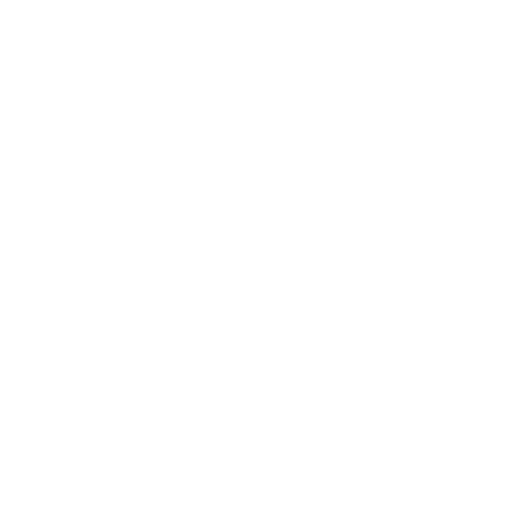
t = 0.00 s
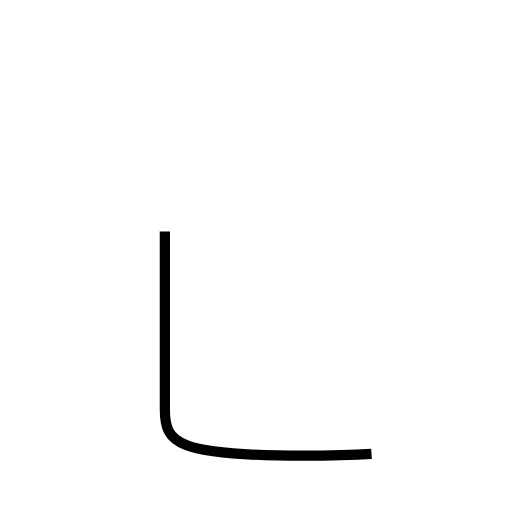
t = 1.20 s
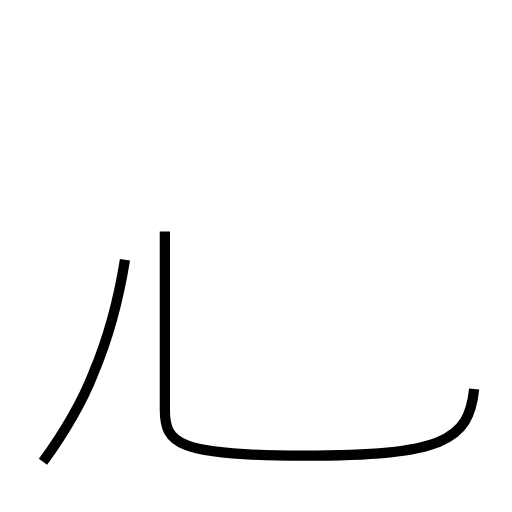
t = 2.24 s
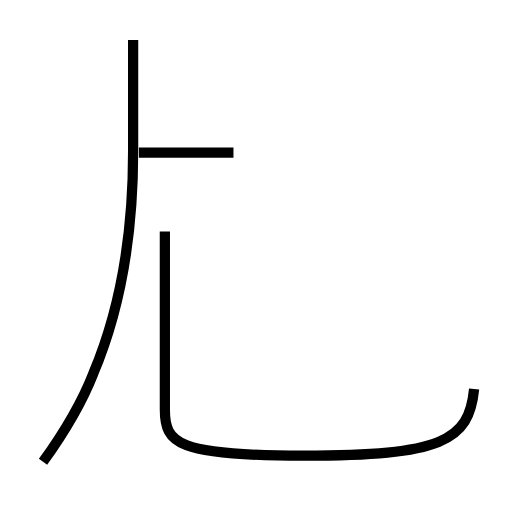
t = 3.17 s
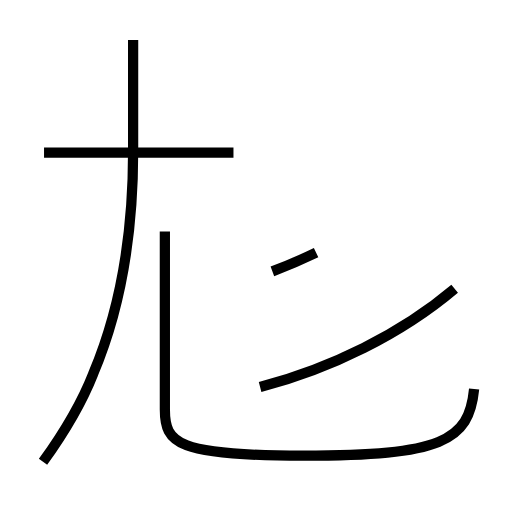
t = 4.23 s
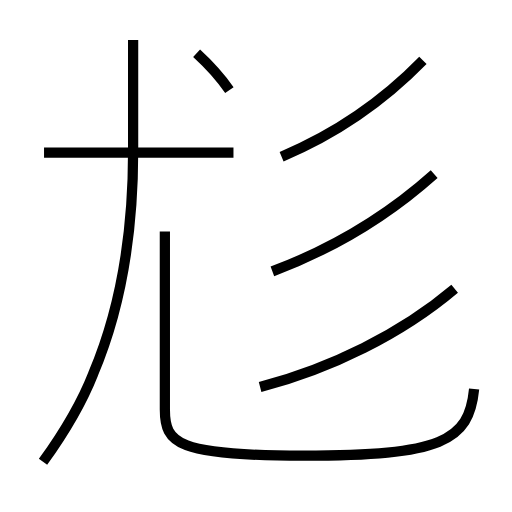
t = 5.29 s

The animated SVG that drew these frames (rendered in a browser with its animation timeline set to each time). Animation: 7 SMIL elements (animate=7); one cycle of 5.29 s.

<?xml version='1.0' encoding='utf-8'?>
<svg viewBox="0.0 -6.0 50.0 50.0" version="1.1" xmlns="http://www.w3.org/2000/svg"><rect x="-1000" y="-1000" width="2000" height="2000" stroke="white" fill="white" /><g style="fill:none;stroke:#000000;stroke-width:1"><path d="M 16.1 -21.4 L 16.1 -4.0 C 16.1 -0.7 17.3 0.5 29.6 0.5 C 43.1 0.5 45.8 -0.9 46.3 -6.0 " transform="translate(0.0 38.0)" stroke-dasharray="53.279760891570206" stroke-dashoffset="53.279760891570206"><animate attributeName="stroke-dashoffset" from="53.279760891570206" to="0" dur="1.5983928267471061s" begin="0s" fill="freeze" /></path><path d="M 4.2 1.1 C 6.0 -1.4 7.8 -4.2 9.1 -7.5 C 11.6 -13.4 13.0 -20.7 13.0 -29.2 L 13.0 -40.1 " transform="translate(0.0 38.0)" stroke-dasharray="43.01815547275843" stroke-dashoffset="43.01815547275843"><animate attributeName="stroke-dashoffset" from="43.01815547275843" to="0" dur="1.290544664182753s" begin="1.5983928267471061s" fill="freeze" /></path><path d="M 22.8 -29.1 L 4.3 -29.1 " transform="translate(0.0 38.0)" stroke-dasharray="18.5" stroke-dashoffset="18.5"><animate attributeName="stroke-dashoffset" from="18.5" to="0" dur="0.5549999999999999s" begin="2.888937490929859s" fill="freeze" /></path><path d="M 25.4 -6.2 C 32.3 -8.0 39.2 -11.4 44.4 -15.8 " transform="translate(0.0 38.0)" stroke-dasharray="21.45731366959538" stroke-dashoffset="21.45731366959538"><animate attributeName="stroke-dashoffset" from="21.45731366959538" to="0" dur="0.6437194100878614s" begin="3.4439374909298586s" fill="freeze" /></path><path d="M 26.6 -17.5 C 32.2 -19.6 37.7 -22.8 42.4 -27.0 " transform="translate(0.0 38.0)" stroke-dasharray="18.540581476511665" stroke-dashoffset="18.540581476511665"><animate attributeName="stroke-dashoffset" from="18.540581476511665" to="0" dur="0.5562174442953499s" begin="4.08765690101772s" fill="freeze" /></path><path d="M 22.4 -35.2 C 21.5 -36.5 20.4 -37.7 19.2 -38.8 " transform="translate(0.0 38.0)" stroke-dasharray="4.826613447327373" stroke-dashoffset="4.826613447327373"><animate attributeName="stroke-dashoffset" from="4.826613447327373" to="0" dur="0.1447984034198212s" begin="4.64387434531307s" fill="freeze" /></path><path d="M 27.5 -28.7 C 32.5 -30.8 37.2 -33.9 41.3 -38.1" transform="translate(0.0 38.0)" stroke-dasharray="16.80986573594232" stroke-dashoffset="16.80986573594232"><animate attributeName="stroke-dashoffset" from="16.80986573594232" to="0" dur="0.5042959720782696s" begin="4.788672748732891s" fill="freeze" /></path></g></svg>
